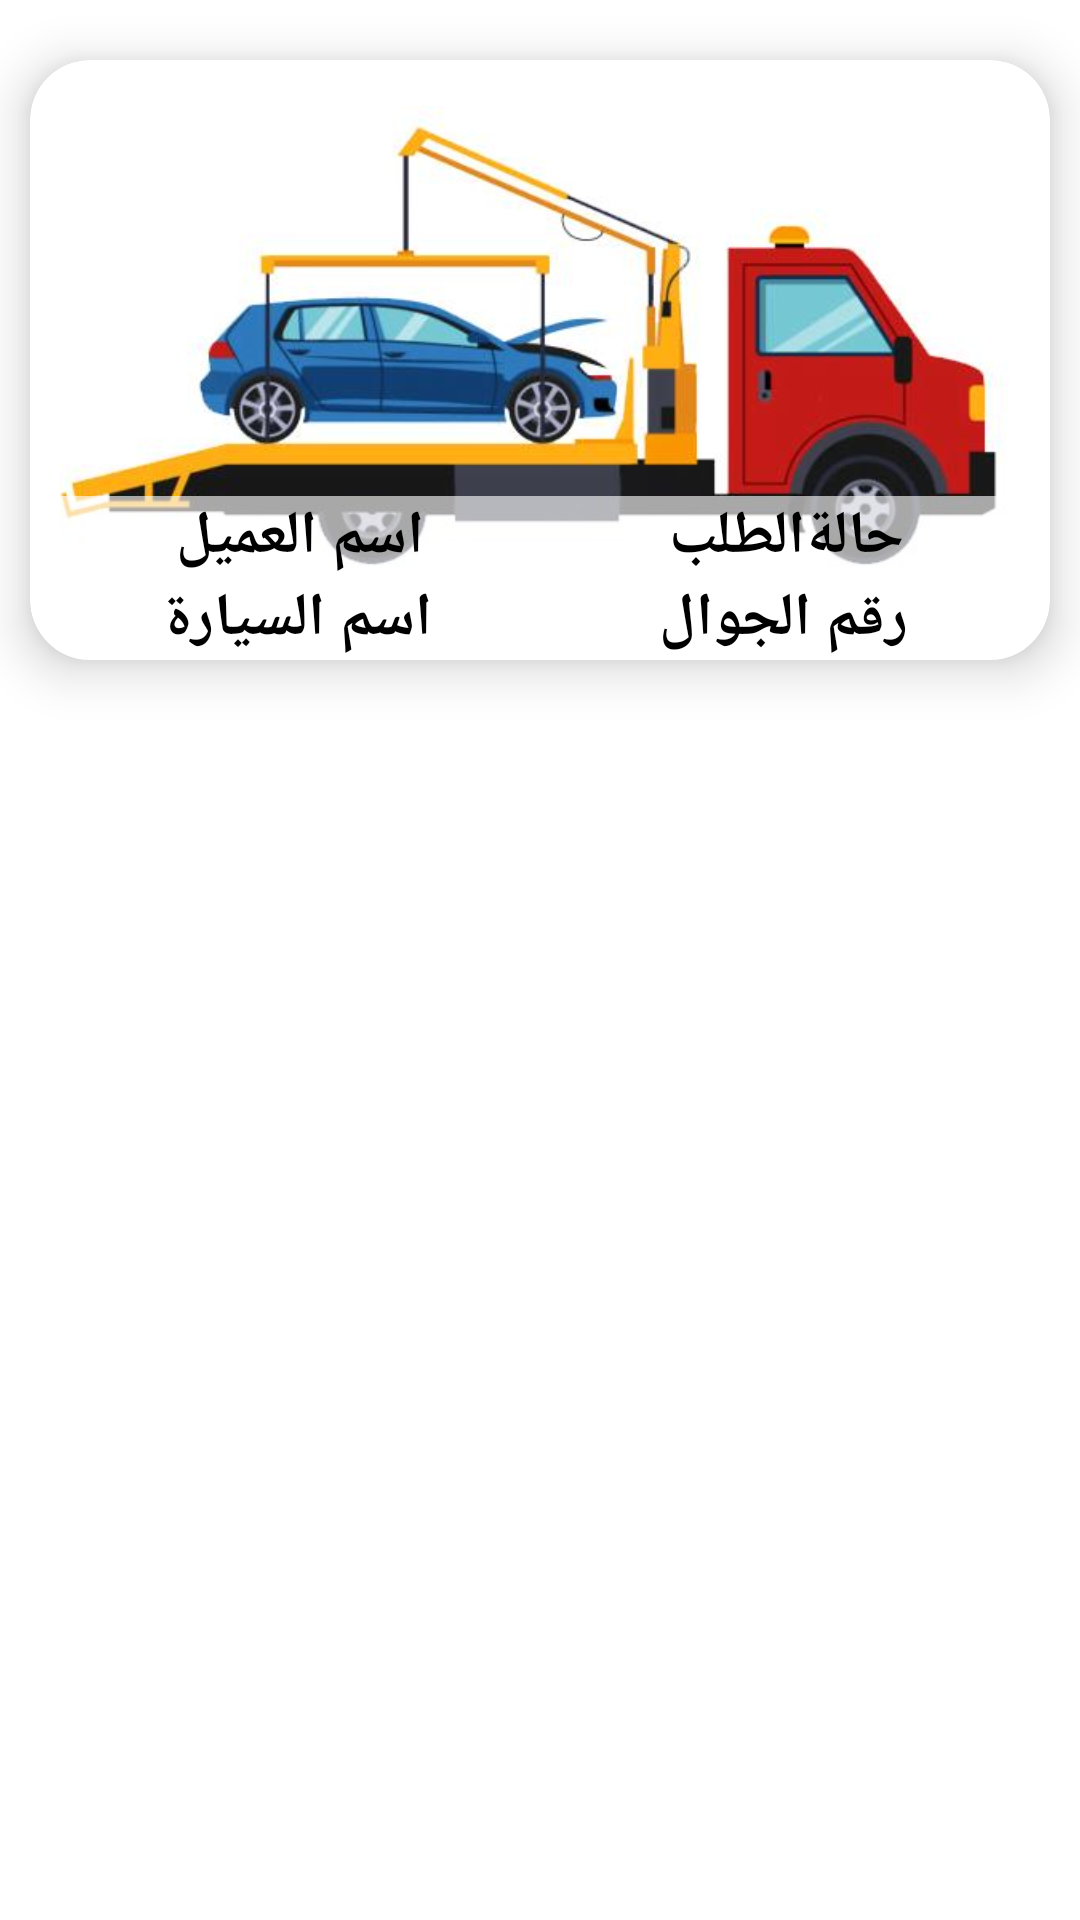

Here is an Android app screen rendered from its layout file. Give the layout XML and the strings, colors and styles it references.
<!-- AndroidManifest.xml: application theme Theme.CarService -->
<!-- res/layout/accepted_req_rv.xml -->
<?xml version="1.0" encoding="utf-8"?>
<RelativeLayout xmlns:android="http://schemas.android.com/apk/res/android"
    xmlns:app="http://schemas.android.com/apk/res-auto"
    android:layout_width="wrap_content"
    android:layout_height="wrap_content">

    <androidx.cardview.widget.CardView
        android:layout_width="match_parent"
        android:layout_height="200dp"
        android:layout_marginStart="10dp"
        android:layout_marginTop="20dp"
        android:layout_marginEnd="10dp"
        android:layout_marginBottom="10dp"
        app:cardBackgroundColor="@color/white"
        app:cardCornerRadius="20dp"
        app:cardElevation="10dp"
        app:cardMaxElevation="12dp"
        app:cardPreventCornerOverlap="true"
        app:cardUseCompatPadding="false">

        
        <ImageView

            android:layout_width="wrap_content"
            android:layout_height="200dp"
            android:layout_gravity="center"
            android:layout_margin="10dp"
            android:contentDescription="@string/app_name"
            android:src="@drawable/car_trasnporter_ic" />

        <LinearLayout
            android:layout_width="match_parent"
            android:layout_height="wrap_content"
            android:layout_gravity="bottom"
            android:orientation="vertical"
            android:layout_marginStart="8dp"
            android:layout_marginEnd="8dp"
            android:background="#9FFFFFFF"
            >


            <LinearLayout
                android:layout_width="match_parent"
                android:layout_height="wrap_content"
                android:weightSum="2"
                android:orientation="horizontal"
                >
                <TextView
                    android:id="@+id/workshopAcceptedReq_customer_name"
                    android:layout_width="wrap_content"
                    android:layout_height="wrap_content"
                    android:layout_weight="1"
                    android:text="اسم العميل"
                    android:textColor="@color/black"
                    android:textSize="20sp"
                    android:textStyle="bold"
                    android:gravity="center"
                    />

                <TextView
                    android:id="@+id/workshopAcceptedReq_status"
                    android:layout_width="wrap_content"
                    android:layout_height="wrap_content"
                    android:layout_weight="1"
                    android:text="حالةالطلب"
                    android:gravity="center"
                    android:textColor="@color/black"
                    android:textSize="20sp"
                    android:textStyle="bold" />


            </LinearLayout>

            <LinearLayout
                android:layout_width="match_parent"
                android:layout_height="wrap_content"
                android:weightSum="2"
                android:orientation="horizontal"
                >
                <TextView
                    android:id="@+id/workshopAcceptedReq_carName"
                    android:layout_width="0dp"
                    android:layout_height="wrap_content"
                    android:text="اسم السيارة"
                    android:gravity="center"
                    android:layout_weight="1"
                    android:layout_gravity="start"
                    android:textColor="@color/black"
                    android:textSize="20sp"
                    android:textStyle="bold" />


                <TextView
                    android:id="@+id/workshopAcceptedReq_phone"
                    android:layout_width="0dp"
                    android:layout_height="wrap_content"
                    android:layout_weight="1"
                    android:text="رقم الجوال"
                    android:gravity="center"
                    android:textColor="@color/black"
                    android:textSize="20sp"
                    android:textStyle="bold" />


            </LinearLayout>
        </LinearLayout>


    </androidx.cardview.widget.CardView>

</RelativeLayout>
<!-- resources referenced by this layout -->
<resources>
  <!-- drawable car_trasnporter_ic: jpeg bitmap (drawable, 19739 bytes) -->
  <string name="app_name">مركبتي</string>
  <style name="Theme.CarService" parent="Theme.MaterialComponents.DayNight.NoActionBar">
          
          <item name="colorPrimary">@color/purple_500</item>
          <item name="colorPrimaryVariant">@color/purple_700</item>
          <item name="colorOnPrimary">@color/white</item>
          
          <item name="colorSecondary">@color/teal_200</item>
          <item name="colorSecondaryVariant">@color/teal_700</item>
          <item name="colorOnSecondary">@color/black</item>
          
          <item name="android:statusBarColor" tools:targetApi="l">@color/purple_700</item>
          
      </style>
  <!-- not gathered from this repository: default colours our renderer supplied (Android Studio template values) -->
  <color name="purple_500">#FF6200EE</color>
  <color name="purple_700">#FF3700B3</color>
  <color name="teal_200">#FF03DAC5</color>
  <color name="teal_700">#FF018786</color>
  <color name="black">#FF000000</color>
  <color name="white">#FFFFFFFF</color>
</resources>
